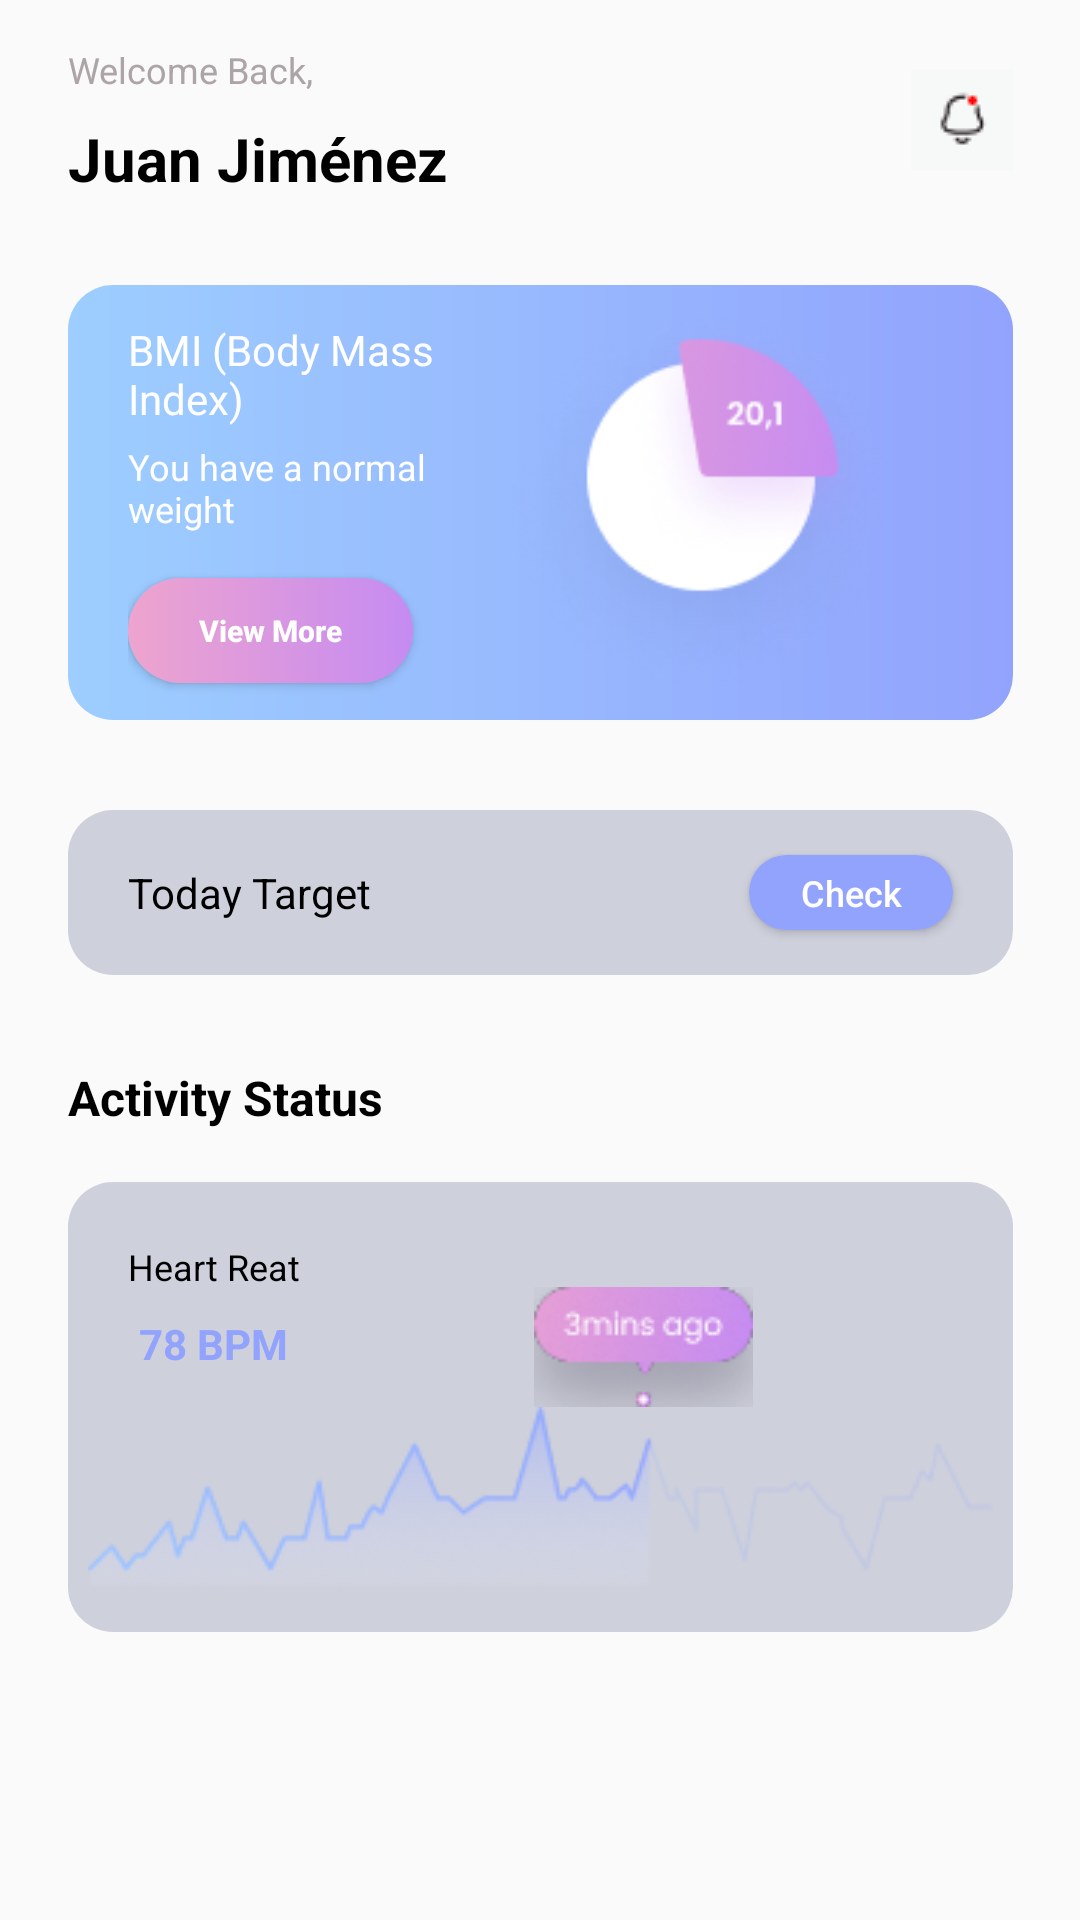

Layout XML and referenced resources for this Android screen:
<!-- AndroidManifest.xml: activity theme AppTheme -->
<!-- res/layout/activity_home.xml -->
<?xml version="1.0" encoding="utf-8"?>
<androidx.constraintlayout.widget.ConstraintLayout xmlns:android="http://schemas.android.com/apk/res/android"
    xmlns:app="http://schemas.android.com/apk/res-auto"
    xmlns:tools="http://schemas.android.com/tools"
    android:layout_width="match_parent"
    android:layout_height="match_parent"
    tools:context=".dashboard.HomeActivity">

    <androidx.appcompat.widget.LinearLayoutCompat
        android:id="@+id/lyHeader"
        android:layout_width="315dp"
        android:layout_height="wrap_content"
        android:layout_marginTop="15dp"
        android:orientation="horizontal"
        app:layout_constraintEnd_toEndOf="parent"
        app:layout_constraintStart_toStartOf="parent"
        app:layout_constraintTop_toTopOf="parent">

        <androidx.appcompat.widget.LinearLayoutCompat
            android:layout_width="wrap_content"
            android:layout_height="50dp"
            android:layout_weight="1"
            android:gravity="center_vertical"
            android:orientation="vertical">

            <androidx.appcompat.widget.AppCompatTextView
                android:layout_width="wrap_content"
                android:layout_height="wrap_content"
                android:layout_marginBottom="8dp"
                android:text="Welcome Back,"
                android:textColor="#ADA4A5"
                android:textSize="12dp" />

            <androidx.appcompat.widget.AppCompatTextView
                android:id="@+id/tvName"
                android:layout_width="wrap_content"
                android:layout_height="wrap_content"
                android:text="Juan Jiménez"
                android:textColor="@color/black"
                android:textSize="20dp"
                android:textStyle="bold" />
        </androidx.appcompat.widget.LinearLayoutCompat>

        <androidx.appcompat.widget.AppCompatImageView
            android:layout_width="wrap_content"
            android:layout_height="wrap_content"
            android:layout_gravity="center"
            android:src="@drawable/notificacion" />
    </androidx.appcompat.widget.LinearLayoutCompat>

    <ScrollView
        android:layout_width="wrap_content"
        android:layout_height="wrap_content"
        android:layout_marginTop="30dp"
        android:orientation="vertical"
        app:layout_constraintEnd_toEndOf="parent"
        app:layout_constraintStart_toStartOf="parent"
        app:layout_constraintTop_toBottomOf="@id/lyHeader">

        <androidx.constraintlayout.widget.ConstraintLayout
            android:layout_width="wrap_content"
            android:layout_height="0dp">

            <androidx.appcompat.widget.LinearLayoutCompat
                android:id="@+id/lyBanner"
                android:layout_width="315dp"
                android:layout_height="145dp"
                android:background="@drawable/background_home"
                app:layout_constraintEnd_toEndOf="parent"
                app:layout_constraintStart_toStartOf="parent"
                app:layout_constraintTop_toTopOf="parent">

                <androidx.appcompat.widget.LinearLayoutCompat
                    android:layout_width="132dp"
                    android:layout_height="145dp"
                    android:layout_marginStart="20dp"
                    android:layout_weight="1"
                    android:gravity="center_vertical"
                    android:orientation="vertical">

                    <androidx.appcompat.widget.AppCompatTextView
                        android:layout_width="wrap_content"
                        android:layout_height="wrap_content"
                        android:layout_marginBottom="5dp"
                        android:text="BMI (Body Mass Index)"
                        android:textColor="@color/white"
                        android:textSize="14dp" />

                    <androidx.appcompat.widget.AppCompatTextView
                        android:layout_width="wrap_content"
                        android:layout_height="wrap_content"
                        android:layout_marginBottom="15dp"
                        android:text="You have a normal weight"
                        android:textColor="@color/white"
                        android:textSize="12dp" />

                    <androidx.appcompat.widget.AppCompatButton
                        android:layout_width="95dp"
                        android:layout_height="35dp"
                        android:background="@drawable/background_second_color"
                        android:text="View More"
                        android:textAllCaps="false"
                        android:textColor="@color/white"
                        android:textSize="10dp"
                        android:textStyle="bold" />
                </androidx.appcompat.widget.LinearLayoutCompat>

                <androidx.appcompat.widget.AppCompatImageView
                    android:layout_width="wrap_content"
                    android:layout_height="wrap_content"
                    android:layout_gravity="center"
                    android:layout_marginEnd="20dp"
                    android:src="@drawable/banner_pie" />
            </androidx.appcompat.widget.LinearLayoutCompat>

            <androidx.appcompat.widget.LinearLayoutCompat
                android:id="@+id/lyAction"
                android:layout_width="315dp"
                android:layout_height="55dp"
                android:layout_marginTop="30dp"
                android:background="@drawable/backgrund_actions"
                android:orientation="horizontal"
                app:layout_constraintEnd_toEndOf="parent"
                app:layout_constraintStart_toStartOf="parent"
                app:layout_constraintTop_toBottomOf="@id/lyBanner">

                <androidx.appcompat.widget.AppCompatTextView
                    android:layout_width="wrap_content"
                    android:layout_height="wrap_content"
                    android:layout_gravity="center_vertical"
                    android:layout_marginStart="20dp"
                    android:layout_weight="1"
                    android:text="Today Target"
                    android:textColor="@color/black" />

                <androidx.appcompat.widget.AppCompatButton
                    android:layout_width="68dp"
                    android:layout_height="25dp"
                    android:layout_gravity="center_vertical"
                    android:layout_marginEnd="20dp"
                    android:background="@drawable/button_background_blue"
                    android:text="Check"
                    android:textAllCaps="false"
                    android:textColor="@color/white"
                    android:textSize="12dp" />
            </androidx.appcompat.widget.LinearLayoutCompat>

            <androidx.appcompat.widget.AppCompatTextView
                android:id="@+id/tvActivityStatus"
                android:layout_width="118dp"
                android:layout_height="24dp"
                android:layout_marginTop="30dp"
                android:text="Activity Status"
                android:textColor="@color/black"
                android:textSize="16dp"
                android:textStyle="bold"
                app:layout_constraintStart_toStartOf="parent"
                app:layout_constraintTop_toBottomOf="@id/lyAction" />

            <androidx.appcompat.widget.LinearLayoutCompat
                android:layout_width="315dp"
                android:layout_height="150dp"
                android:layout_marginTop="15dp"
                android:background="@drawable/backgrund_actions"
                android:orientation="vertical"
                app:layout_constraintEnd_toEndOf="parent"
                app:layout_constraintStart_toStartOf="parent"
                app:layout_constraintTop_toBottomOf="@id/tvActivityStatus">

                <androidx.appcompat.widget.LinearLayoutCompat
                    android:layout_width="wrap_content"
                    android:layout_height="wrap_content"
                    android:orientation="horizontal">

                    <androidx.appcompat.widget.LinearLayoutCompat
                        android:layout_width="wrap_content"
                        android:layout_height="wrap_content"
                        android:layout_marginStart="20dp"
                        android:layout_marginTop="20dp"
                        android:gravity="center"
                        android:orientation="vertical">

                        <androidx.appcompat.widget.AppCompatTextView
                            android:layout_width="wrap_content"
                            android:layout_height="wrap_content"
                            android:layout_marginBottom="8dp"
                            android:text="Heart Reat"
                            android:textColor="@color/black"
                            android:textSize="12dp"
                            android:layout_weight="1"/>

                        <androidx.appcompat.widget.AppCompatTextView
                            android:layout_width="wrap_content"
                            android:layout_height="wrap_content"
                            android:text="78 BPM"
                            android:textColor="#92A3FD"
                            android:textSize="14dp"
                            android:textStyle="bold"
                            android:layout_weight="1"/>
                    </androidx.appcompat.widget.LinearLayoutCompat>

                    <androidx.appcompat.widget.AppCompatImageView
                        android:layout_width="wrap_content"
                        android:layout_height="wrap_content"
                        android:layout_marginStart="78dp"
                        android:layout_marginTop="35dp"
                        android:src="@drawable/nube2"
                        android:layout_weight="1"/>
                </androidx.appcompat.widget.LinearLayoutCompat>

                <androidx.appcompat.widget.AppCompatImageView
                    android:layout_width="315dp"
                    android:layout_height="60dp"
                    android:src="@drawable/grafica">

                </androidx.appcompat.widget.AppCompatImageView>

            </androidx.appcompat.widget.LinearLayoutCompat>


        </androidx.constraintlayout.widget.ConstraintLayout>

    </ScrollView>


</androidx.constraintlayout.widget.ConstraintLayout>
<!-- resources referenced by this layout -->
<resources>
  <color name="black">#FF000000</color>
  <color name="white">#FFFFFFFF</color>
  <!-- drawable background_home (drawable) -->
  <?xml version="1.0" encoding="utf-8"?>
  <shape xmlns:android="http://schemas.android.com/apk/res/android">
      <gradient
          android:endColor="@color/end_color"
          android:startColor="@color/start_color" />
      <corners android:radius="15dp" />
  </shape>
  <!-- drawable background_second_color (drawable) -->
  <?xml version="1.0" encoding="utf-8"?>
  <shape xmlns:android="http://schemas.android.com/apk/res/android">
      <gradient
          android:endColor="#C58BF2"
          android:startColor="#EEA4CE" />
      <corners android:radius="30dp"/>
  </shape>
  <!-- drawable backgrund_actions (drawable) -->
  <?xml version="1.0" encoding="utf-8"?>
  <shape xmlns:android="http://schemas.android.com/apk/res/android">
      <solid android:color="#CED0DC"/>
      <corners android:radius="15dp"/>
  </shape>
  <!-- drawable banner_pie: png bitmap (drawable, 20484 bytes) -->
  <!-- drawable button_background_blue (drawable) -->
  <?xml version="1.0" encoding="utf-8"?>
  <shape xmlns:android="http://schemas.android.com/apk/res/android">
      <solid android:color="@color/end_color" />
      <corners android:radius="30dp" />
  </shape>
  <!-- drawable grafica: png bitmap (drawable, 12833 bytes) -->
  <!-- drawable notificacion: png bitmap (drawable, 573 bytes) -->
  <!-- drawable nube2: png bitmap (drawable, 4853 bytes) -->
  <style name="AppTheme" parent="Theme.AppCompat.Light.NoActionBar">
          <item name="android:windowLightStatusBar">true</item>
      </style>
  <color name="end_color">#92A3FD</color>
  <color name="start_color">#9DCEFF</color>
</resources>
